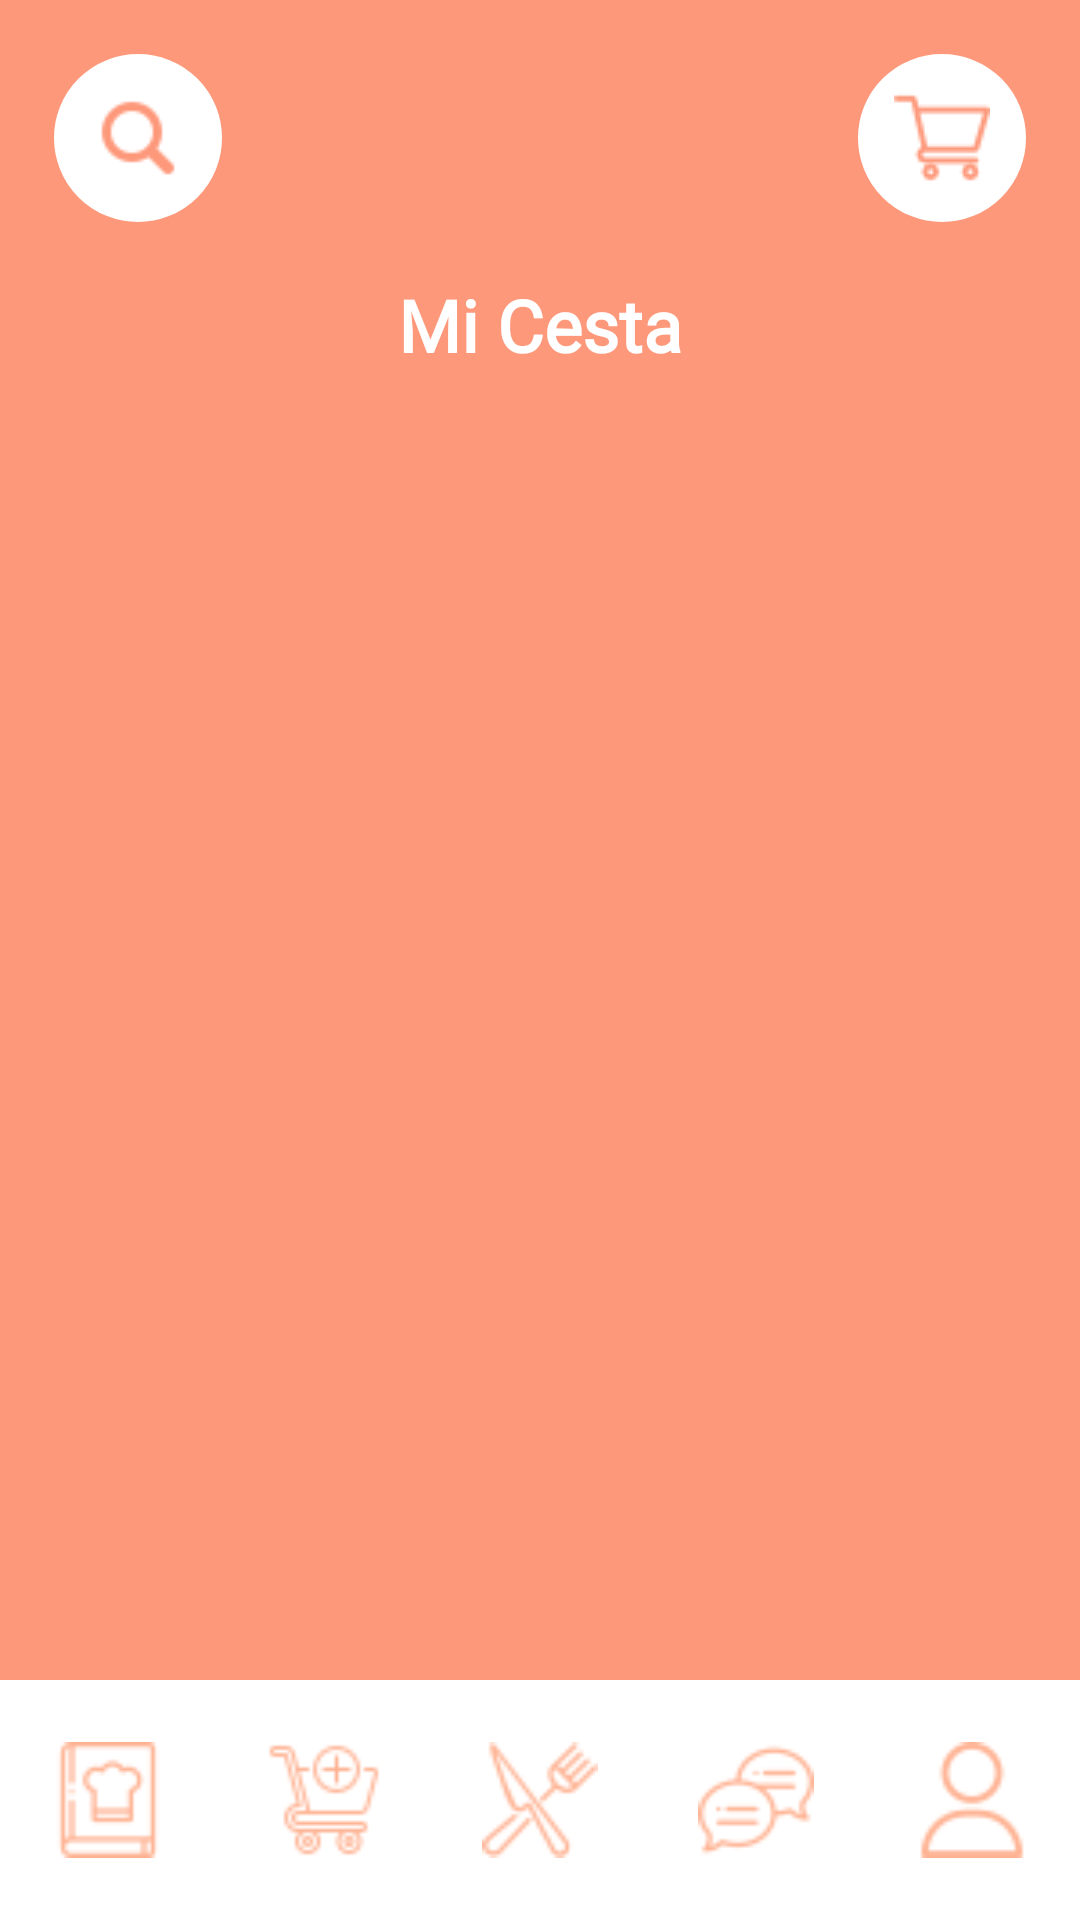

Android layout source for this screen:
<!-- AndroidManifest.xml: application theme Theme.Top_Culinary -->
<!-- res/layout/activity_cesta.xml -->
<androidx.constraintlayout.widget.ConstraintLayout xmlns:android="http://schemas.android.com/apk/res/android"
    xmlns:app="http://schemas.android.com/apk/res-auto"
    xmlns:tools="http://schemas.android.com/tools"
    android:layout_width="match_parent"
    android:layout_height="match_parent"
    android:background="@color/naranja_more"
    tools:context=".cesta.CestaActivity">

    
    <ImageButton
        android:id="@+id/imageButtonBuscarIngredientes"
        android:layout_width="60dp"
        android:layout_height="60dp"
        android:layout_marginStart="16dp"
        android:layout_marginTop="16dp"
        android:background="@drawable/botones_redondos"
        android:src="@drawable/lupa"
        app:layout_constraintStart_toStartOf="parent"
        app:layout_constraintTop_toTopOf="parent"
        app:tint="@color/naranja_more" />

    
    <ImageButton
        android:id="@+id/imageButtonCarrito"
        android:layout_width="60dp"
        android:layout_height="60dp"
        android:layout_marginTop="16dp"
        android:layout_marginEnd="16dp"
        android:background="@drawable/botones_redondos"
        android:scaleType="centerInside"
        android:src="@drawable/carrito_de_compras"
        app:layout_constraintEnd_toEndOf="parent"
        app:layout_constraintTop_toTopOf="parent"
        app:tint="@color/naranja_more" />

    
    <TextView
        android:id="@+id/textViewCestaTitulo"
        android:layout_width="wrap_content"
        android:layout_height="wrap_content"
        android:layout_marginTop="16dp"
        android:layout_marginStart="16dp"
        android:layout_marginEnd="16dp"
        android:fontFamily="@font/alegreya_sc"
        android:text="Mi Cesta"
        android:textColor="@color/white"
        android:textSize="24sp"
        android:textStyle="bold"
        app:layout_constraintStart_toStartOf="parent"
        app:layout_constraintEnd_toEndOf="parent"
        app:layout_constraintTop_toBottomOf="@+id/imageButtonBuscarIngredientes"
        app:layout_constraintBottom_toTopOf="@+id/recyclerViewIngredientesComprados" />

    
    <androidx.recyclerview.widget.RecyclerView
        android:id="@+id/recyclerViewIngredientesComprados"
        android:layout_width="0dp"
        android:layout_height="0dp"
        android:layout_marginTop="16dp"
        android:layout_marginBottom="16dp"
        app:layout_constraintTop_toBottomOf="@+id/textViewCestaTitulo"
        app:layout_constraintBottom_toTopOf="@+id/linearLayoutBotoneraInferior"
        app:layout_constraintStart_toStartOf="parent"
        app:layout_constraintEnd_toEndOf="parent"
        tools:listitem="@layout/item_ingrediente" />

    
    <LinearLayout
        android:id="@+id/linearLayoutBotoneraInferior"
        android:layout_width="0dp"
        android:layout_height="80dp"
        android:background="@color/white"
        app:layout_constraintBottom_toBottomOf="parent"
        app:layout_constraintEnd_toEndOf="parent"
        app:layout_constraintStart_toStartOf="parent">

        
        <ImageButton
            android:id="@+id/imgBRecetas"
            android:layout_width="0dp"
            android:layout_height="match_parent"
            android:layout_weight="1"
            android:background="@android:color/transparent"
            android:scaleType="center"
            android:scaleX="1.2"
            android:scaleY="1.2"
            android:src="@drawable/anadir"
            app:tint="@color/naranja_normal" />

        
        <ImageButton
            android:id="@+id/imgBCesta"
            android:layout_width="0dp"
            android:layout_height="match_parent"
            android:layout_weight="1"
            android:background="@android:color/transparent"
            android:scaleType="center"
            android:scaleX="1.2"
            android:scaleY="1.2"
            android:src="@drawable/carrito"
            app:tint="@color/naranja_normal" />

        
        <ImageButton
            android:id="@+id/imgBCocina"
            android:layout_width="0dp"
            android:layout_height="match_parent"
            android:layout_weight="1"
            android:background="@android:color/transparent"
            android:scaleType="center"
            android:scaleX="1.2"
            android:scaleY="1.2"
            android:src="@drawable/cocina"
            app:tint="@color/naranja_normal" />

        
        <ImageButton
            android:id="@+id/imgBForo"
            android:layout_width="0dp"
            android:layout_height="match_parent"
            android:layout_weight="1"
            android:background="@android:color/transparent"
            android:scaleType="center"
            android:scaleX="1.2"
            android:scaleY="1.2"
            android:src="@drawable/chat"
            app:tint="@color/naranja_normal" />

        
        <ImageButton
            android:id="@+id/imgBPerfil"
            android:layout_width="0dp"
            android:layout_height="match_parent"
            android:layout_weight="1"
            android:background="@android:color/transparent"
            android:scaleType="center"
            android:scaleX="1.2"
            android:scaleY="1.2"
            android:src="@drawable/usuario"
            app:tint="@color/naranja_normal" />
    </LinearLayout>

</androidx.constraintlayout.widget.ConstraintLayout>
<!-- res/layout/item_ingrediente.xml (included above) -->
<androidx.constraintlayout.widget.ConstraintLayout xmlns:android="http://schemas.android.com/apk/res/android"
    xmlns:app="http://schemas.android.com/apk/res-auto"
    android:layout_width="match_parent"
    android:layout_height="wrap_content"
    android:layout_margin="8dp">

    <androidx.cardview.widget.CardView
        android:id="@+id/cardViewIngrediente"
        android:layout_width="match_parent"
        android:layout_height="wrap_content"
        app:cardCornerRadius="12dp"
        app:cardElevation="4dp">

        <LinearLayout
            android:id="@+id/linearLayoutIngrediente"
            android:layout_width="match_parent"
            android:layout_height="match_parent"
            android:orientation="vertical"
            android:padding="8dp"
            android:gravity="center_horizontal">

            <ImageView
                android:id="@+id/imageViewIngrediente"
                android:layout_width="80dp"
                android:layout_height="80dp"
                android:scaleType="centerCrop"
                app:srcCompat="@drawable/avatar" />

            <TextView
                android:id="@+id/textViewNombreIngrediente"
                android:layout_width="wrap_content"
                android:layout_height="wrap_content"
                android:layout_marginTop="8dp"
                android:fontFamily="@font/alegreya_sc"
                android:text="Aceite de Oliva"
                android:textAlignment="center"
                android:textColor="#000000"
                android:textSize="14sp"
                android:textStyle="bold" />

            <TextView
                android:id="@+id/textViewPrecioIngrediente"
                android:layout_width="wrap_content"
                android:layout_height="wrap_content"
                android:layout_marginTop="4dp"
                android:fontFamily="@font/alegreya_sc"
                android:text="3.50€"
                android:textAlignment="center"
                android:textColor="#000000"
                android:textSize="16sp"
                android:textStyle="bold" />

            <Button
                android:id="@+id/buttonComprarIngrediente"
                android:layout_width="wrap_content"
                android:layout_height="wrap_content"
                android:layout_marginTop="8dp"
                android:backgroundTint="@color/naranja_more"
                android:fontFamily="@font/alegreya_sc"
                android:text="Comprar"
                android:textAlignment="center"
                android:textSize="12sp"
                android:textStyle="bold" />

        </LinearLayout>

    </androidx.cardview.widget.CardView>

</androidx.constraintlayout.widget.ConstraintLayout>
<!-- resources referenced by this layout -->
<resources>
  <color name="naranja_more">#FFFE987A</color>
  <color name="naranja_normal">#FFFFB292</color>
  <color name="white">#FFFFFFFF</color>
  <!-- drawable anadir: png bitmap (drawable, 650 bytes) -->
  <!-- drawable avatar: webp bitmap (drawable, 52476 bytes) -->
  <!-- drawable botones_redondos (drawable) -->
  <?xml version="1.0" encoding="utf-8"?>
  <shape xmlns:android="http://schemas.android.com/apk/res/android">
      <solid android:color="@color/white"/>
      <stroke android:color="@color/naranja_more" android:width="2dp"/>
      <corners android:radius="200dp"/>
  </shape>
  <!-- drawable carrito: png bitmap (drawable, 884 bytes) -->
  <!-- drawable carrito_de_compras: webp bitmap (drawable, 330 bytes) -->
  <!-- drawable chat: webp bitmap (drawable, 498 bytes) -->
  <!-- drawable cocina: webp bitmap (drawable, 602 bytes) -->
  <!-- drawable lupa: webp bitmap (drawable, 278 bytes) -->
  <!-- drawable usuario: webp bitmap (drawable, 380 bytes) -->
  <style name="Theme.Top_Culinary" parent="Base.Theme.Top_Culinary" />
  <style name="Base.Theme.Top_Culinary" parent="Theme.Material3.DayNight.NoActionBar">
          
          
      </style>
</resources>
